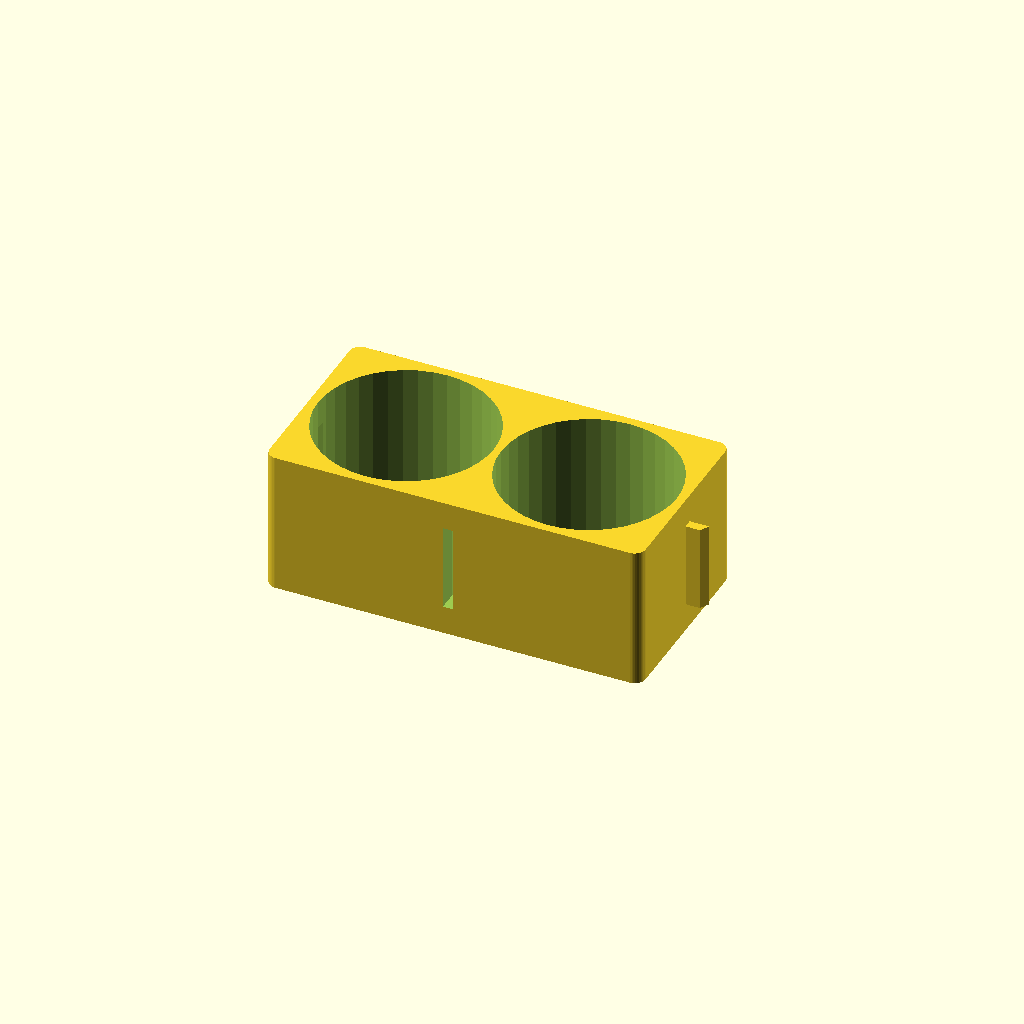
Cell 1 — every parameter at its default value.
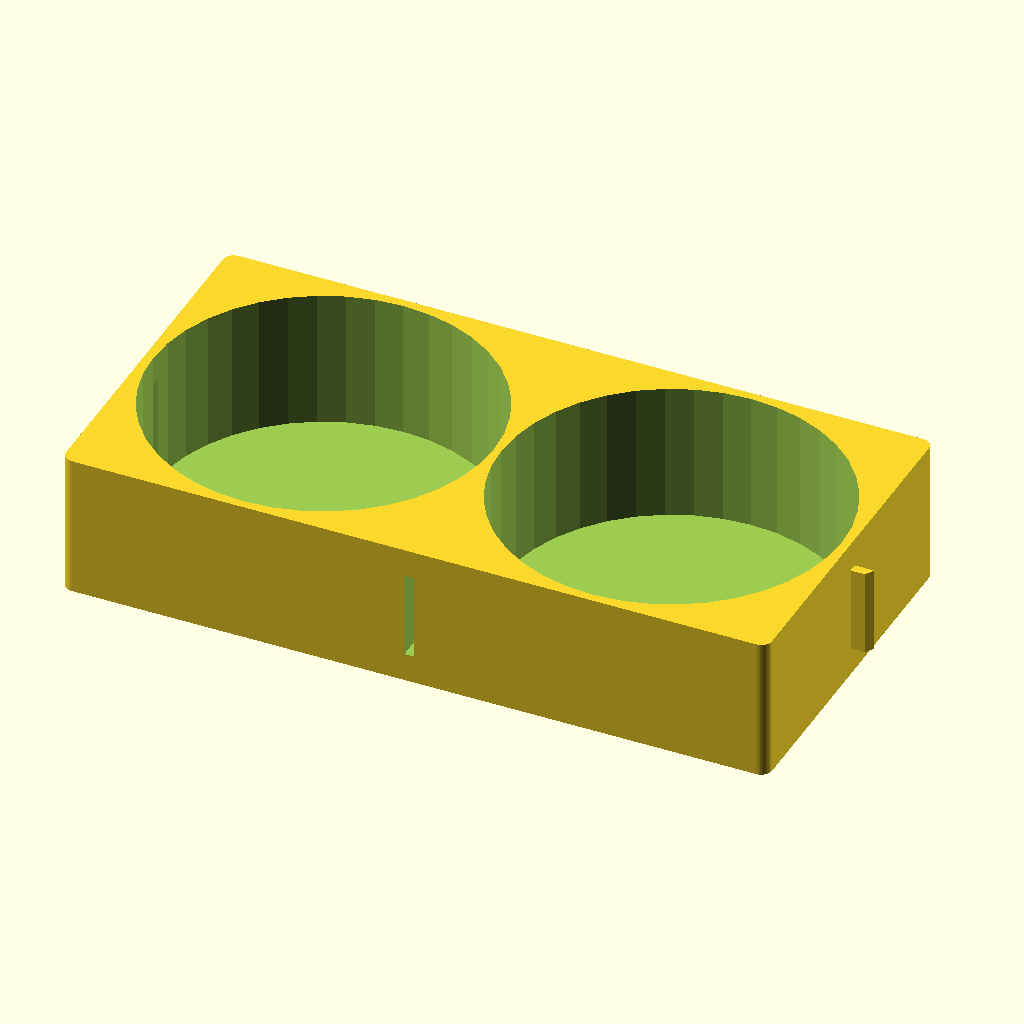
Cell 2: jar_dia = 92 (everything else at default).
All cells are drawn from one camera (rotation 55°, 0°, 25°, orthographic, colour scheme Cornfield), so only the parameter changes between them.
Source of the model, products/2026-03-16_spice-drawer-organizer/design.scad:
// ============================================================
// Brand-Specific Spice Drawer Organizer — Modular System
// Version: 1.0
// License: Proprietary — STL for sale, .scad source retained
// ============================================================
//
// A modular, snap-together spice drawer organizer with brand-
// specific jar slot geometry. Each module holds 2 jars and
// snaps to adjacent modules in both X and Y directions.
//
// The system works like this:
//   1. Buyer selects their spice jar brand (preset)
//   2. Buyer enters drawer width and depth
//   3. OpenSCAD calculates how many modules fit
//   4. Buyer prints (or we print) the exact quantity needed
//
// Each module is small enough to fit on a 200x200mm bed.
// Modules snap together with dovetail joints on all 4 sides.

// ===================== BRAND PRESETS =========================
// Uncomment ONE preset to set jar slot dimensions.
// All measurements in mm.

// --- McCormick (Standard US grocery, round) ---
// Most common US brand. Small round jars.
jar_dia = 46;        // 1.81" = 46mm
jar_shape = "round"; // round slot
jar_height = 108;    // 4.25" — for reference, not used in 2D layout
brand_name = "McCormick";

// --- Trader Joe's (Rectangular jars) ---
// jar_dia = 46;         // Width: 1.8" = 46mm
// jar_depth = 46;       // Depth: 1.8" = 46mm (nearly square footprint)
// jar_shape = "rect";   // rectangular slot
// jar_height = 104;     // 4.1"
// brand_name = "TraderJoes";

// --- Simply Organic (French square glass) ---
// jar_dia = 52;         // 2.05" = 52mm
// jar_shape = "square"; // square slot
// jar_height = 114;     // 4.5"
// brand_name = "SimplyOrganic";

// --- Whole Foods 365 (Round, standard) ---
// jar_dia = 50;         // ~1.95" = 50mm (avg across product line)
// jar_shape = "round";
// jar_height = 106;     // ~4.15"
// brand_name = "WholeFoods365";

// --- Penzeys (Round, premium) ---
// jar_dia = 52;         // ~2.05" = 52mm
// jar_shape = "round";
// jar_height = 127;     // ~5.0"
// brand_name = "Penzeys";

// --- Custom ---
// jar_dia = YOUR_DIAMETER;
// jar_shape = "round"; // or "rect" or "square"
// jar_height = YOUR_HEIGHT;
// brand_name = "Custom";

// For rectangular jars (Trader Joe's), set jar_depth separately:
jar_depth = jar_dia; // Default: same as diameter (square footprint)

// ===================== DRAWER DIMENSIONS =====================
// Set your drawer interior dimensions here.

drawer_width = 380;   // Interior width in mm (example: 15")
drawer_depth = 457;   // Interior depth in mm (example: 18")
drawer_height = 70;   // Interior height in mm (minimum clearance)

// ===================== MODULE PARAMETERS =====================

// Module sizing (each module holds 2 jars side by side)
wall_thickness = 2.0;     // Wall between jar slots
outer_wall = 2.4;         // Outer wall of module
slot_clearance = 1.5;     // Extra mm around jar for easy insertion/removal
module_height = 40;       // Height of organizer walls (shorter than jars)
base_thickness = 1.2;     // Bottom of each module

// Snap-fit dovetail joint
dovetail_width = 8;       // Width of dovetail tab
dovetail_depth = 2.5;     // How far the dovetail protrudes
dovetail_taper = 1.5;     // Taper on each side for snap engagement
dovetail_tolerance = 0.2; // Clearance for fit

// Corner radius
corner_r = 3;

// Label area
label_recess_depth = 0.6; // Shallow recess on front face for label sticker
label_width = 30;
label_height = 10;

// Resolution
$fn = 40;

// ===================== DERIVED VALUES ========================

// Slot dimensions including clearance
slot_w = jar_dia + slot_clearance * 2;
slot_d = (jar_shape == "rect" || jar_shape == "square")
    ? jar_depth + slot_clearance * 2
    : jar_dia + slot_clearance * 2;

// Module exterior dimensions (2 jars wide, 1 jar deep)
module_width = slot_w * 2 + wall_thickness + outer_wall * 2;
module_depth = slot_d + outer_wall * 2;

// How many modules fit in the drawer
modules_x = floor(drawer_width / module_width);
modules_y = floor(drawer_depth / module_depth);
total_modules = modules_x * modules_y;
total_jars = total_modules * 2;

// ===================== MODULES ===============================

// 2D jar slot shape
module jar_slot_2d() {
    if (jar_shape == "round") {
        circle(d = slot_w);
    } else if (jar_shape == "rect" || jar_shape == "square") {
        offset(r = corner_r) offset(r = -corner_r)
            square([slot_w, slot_d], center = true);
    }
}

// Dovetail tab (male — protrudes from module edge)
module dovetail_tab() {
    w1 = dovetail_width;
    w2 = dovetail_width + dovetail_taper * 2;
    linear_extrude(module_height * 0.6)
        polygon([
            [-w1/2, 0],
            [w1/2, 0],
            [w2/2, dovetail_depth],
            [-w2/2, dovetail_depth]
        ]);
}

// Dovetail socket (female — cut into module edge)
module dovetail_socket() {
    w1 = dovetail_width + dovetail_tolerance * 2;
    w2 = dovetail_width + dovetail_taper * 2 + dovetail_tolerance * 2;
    d = dovetail_depth + dovetail_tolerance;
    linear_extrude(module_height * 0.6 + dovetail_tolerance)
        polygon([
            [-w1/2, 0.1],
            [w1/2, 0.1],
            [w2/2, -d],
            [-w2/2, -d]
        ]);
}

// Single organizer module (holds 2 jars)
module organizer_module() {
    difference() {
        union() {
            // Main body — rounded rectangle
            linear_extrude(module_height)
                offset(r = corner_r) offset(r = -corner_r)
                    square([module_width, module_depth], center = true);

            // Dovetail tabs on +X and +Y faces
            // Right face (+X)
            translate([module_width/2, 0, module_height * 0.2])
                rotate([0, 0, 0])
                    dovetail_tab();
            // Front face (+Y)
            translate([0, module_depth/2, module_height * 0.2])
                rotate([0, 0, 90])
                    dovetail_tab();
        }

        // Jar slot 1 (left)
        slot_offset_x = -(slot_w/2 + wall_thickness/2);
        translate([slot_offset_x, 0, base_thickness])
            linear_extrude(module_height + 1)
                jar_slot_2d();

        // Jar slot 2 (right)
        translate([-slot_offset_x, 0, base_thickness])
            linear_extrude(module_height + 1)
                jar_slot_2d();

        // Dovetail sockets on -X and -Y faces
        // Left face (-X)
        translate([-module_width/2, 0, module_height * 0.2])
            rotate([0, 0, 180])
                dovetail_socket();
        // Back face (-Y)
        translate([0, -module_depth/2, module_height * 0.2])
            rotate([0, 0, -90])
                dovetail_socket();

        // Label recess on front face (for sticker labels)
        translate([-label_width/2, module_depth/2 - label_recess_depth,
                   module_height - label_height - 3])
            cube([label_width, label_recess_depth + 0.1, label_height]);
    }
}

// ===================== ASSEMBLY PREVIEW =======================

// Render a single module (for printing)
organizer_module();

// Uncomment below to preview a 3x2 grid assembly:
// for (ix = [0 : 2])
//     for (iy = [0 : 1])
//         translate([ix * module_width, iy * module_depth, 0])
//             organizer_module();

// ===================== INFO OUTPUT ============================

echo(str("=== SPICE DRAWER ORGANIZER CONFIGURATION ==="));
echo(str("Brand: ", brand_name));
echo(str("Jar slot: ", jar_shape, " ", slot_w, "mm"));
echo(str("Module size: ", module_width, "mm x ", module_depth, "mm"));
echo(str("Drawer: ", drawer_width, "mm x ", drawer_depth, "mm"));
echo(str("Modules that fit: ", modules_x, " x ", modules_y,
         " = ", total_modules, " modules"));
echo(str("Total jar capacity: ", total_jars, " jars"));
echo(str("Remaining space X: ",
         drawer_width - modules_x * module_width, "mm"));
echo(str("Remaining space Y: ",
         drawer_depth - modules_y * module_depth, "mm"));

// ===================== PRINT NOTES ===========================
//
// Print each module individually. They snap together after printing.
//
// ORIENTATION: Print flat, base on the build plate. No supports needed.
//
// MATERIAL: PETG strongly recommended for kitchen use.
//   - Heat resistant (won't warp near stove/oven)
//   - Moisture resistant (won't degrade from spills)
//   - Food-adjacent safe (doesn't contact food directly)
//
// Each module prints in ~25–35 minutes at 0.2mm layer height.
// A full 15"x18" drawer requires ~30 modules = ~15 hours total.
// (Can be batched — 4-6 modules per plate on a 256x256mm bed.)
//
// ASSEMBLY: Snap modules together by pressing dovetail tabs into
// sockets. Modules lock in both X and Y directions. To disassemble,
// flex slightly and pull apart.
//
// BRAND MIXING: Need McCormick AND Trader Joe's in the same drawer?
// Print some modules with each preset. They're all the same exterior
// dimensions — they snap together regardless of which brand preset
// was used for the jar slots.
Parameter table extracted from the source (name, type, default, range or options):
jar_dia: number, default 46
jar_shape: string, default "round"
jar_height: number, default 108
brand_name: string, default "McCormick"
drawer_width: number, default 380
drawer_depth: number, default 457
drawer_height: number, default 70
wall_thickness: number, default 2
outer_wall: number, default 2.4
slot_clearance: number, default 1.5
module_height: number, default 40
base_thickness: number, default 1.2
dovetail_width: number, default 8
dovetail_depth: number, default 2.5
dovetail_taper: number, default 1.5
dovetail_tolerance: number, default 0.2
corner_r: number, default 3
label_recess_depth: number, default 0.6
label_width: number, default 30
label_height: number, default 10
